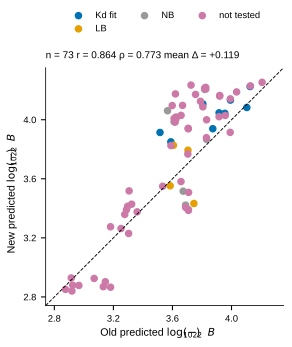

Source data for this figure (header and first rows):
pair_id, pair_display_name, Kd_uM, Kd_error_uM, Pred_log10_negB22_final, Sim_log10_negB22_final, Outcome, Notes, experimental_status, uncertainty_type, experiment_input_row, New_base_prediction, New_applied_correction, prediction_source, Sim_B22_final, Sim_B22_SD, Sim_B22_SEM, Sim_n_replicas, simulation_source, simulation_convention, Sim_n_replicas_reported, simulation_uncertainty_status, simulation_rdf_file, simulation_rdf_sha256
g3bp1_rgg__atf4_tad, ATF4–G3BP1, 688.4, 116.3, 3.914, 3.793, Kd fit, NA, fitted Kd supplied, reported error; type unspecified in repl…, 15.0, 3.925, -0.01065, /Users/yuktikhanna/rtads-rgg-interaction…, -6211, 133.7, 59.78, 5.0, /Users/yuktikhanna/rtads-rgg-interaction…, {"correction": "primary_tail_offset", "i…, 5, available, validated_final_rdfs/rdfs_g3bp1_rgg__atf…, e2d954bd7c2220407c4476b4b2292ed38ac1fb12…
g3bp1_rgg__foxm1, FOXM1–G3BP1, NA, NA, 3.984, 3.634, NA, NA, no experimental measurement supplied, NA, NA, 4.003, -0.01912, /Users/yuktikhanna/rtads-rgg-interaction…, -4308, 377.9, 169, 5.0, /Users/yuktikhanna/rtads-rgg-interaction…, {"correction": "primary_tail_offset", "i…, 5, available, validated_final_rdfs/rdfs_g3bp1_rgg__fox…, f690e36afa0f18a16c5614122c0491820e1ec0ad…
g3bp1_rgg__foxo4_cr3, FOXO4–G3BP1, 676.9, 92.77, 4.083, 3.907, Kd fit, NA, fitted Kd supplied, reported error; type unspecified in repl…, 11.0, 4.081, 0.001996, /Users/yuktikhanna/rtads-rgg-interaction…, -8069, 464.4, 207.7, 5.0, /Users/yuktikhanna/rtads-rgg-interaction…, {"correction": "primary_tail_offset", "i…, 5, available, validated_final_rdfs/rdfs_g3bp1_rgg__fox…, 538d16d172c270be52b4f0ec7d4b1458b8224ebc…
g3bp1_rgg__foxo6_cr3, FOXO6–G3BP1, 273.6, 55.27, 3.939, 3.816, Kd fit, NA, fitted Kd supplied, reported error; type unspecified in repl…, 12.0, 3.941, -0.001917, /Users/yuktikhanna/rtads-rgg-interaction…, -6540, 495.8, 221.7, 5.0, /Users/yuktikhanna/rtads-rgg-interaction…, {"correction": "primary_tail_offset", "i…, 5, available, validated_final_rdfs/rdfs_g3bp1_rgg__fox…, f409239f089cea57023f71b2cb6c64559872ad8b…
g3bp1_rgg__lef1_nter, LEF1–G3BP1, NA, NA, 4.061, 3.623, NB, No specific binding (8 eq), explicit NB, reported error; type unspecified in repl…, 13.0, 4.057, 0.004179, /Users/yuktikhanna/rtads-rgg-interaction…, -4196, 234.6, 104.9, 5.0, /Users/yuktikhanna/rtads-rgg-interaction…, {"correction": "primary_tail_offset", "i…, 5, available, validated_final_rdfs/rdfs_g3bp1_rgg__lef…, 6bbc5187db519a210a16eccbce0cf1f472bb695a…
g3bp1_rgg__sox12, SOX12–G3BP1, NA, NA, 2.851, 2.807, NA, NA, no experimental measurement supplied, NA, NA, 2.853, -0.001503, /Users/yuktikhanna/rtads-rgg-interaction…, -640.8, 151.9, 67.91, 5.0, /Users/yuktikhanna/rtads-rgg-interaction…, {"correction": "primary_tail_offset", "i…, 5, available, validated_final_rdfs/rdfs_g3bp1_rgg__sox…, b4042362ed0ce84ab42e01e61f302aff2fea7c0c…
g3bp1_rgg__tfe3_cter, TFE3–G3BP1, NA, NA, 3.827, 3.719, LB, Line broadening, LB without fitted Kd, reported error; type unspecified in repl…, 14.0, 3.846, -0.01885, /Users/yuktikhanna/rtads-rgg-interaction…, -5237, 289.3, 129.4, 5.0, /Users/yuktikhanna/rtads-rgg-interaction…, {"correction": "primary_tail_offset", "i…, 5, available, validated_final_rdfs/rdfs_g3bp1_rgg__tfe…, b0b9d3203540374a57383dee873fc7947d1132c3…
g3bp1_rgg__tp53, p53–G3BP1, NA, NA, 4.096, 3.751, NA, NA, no experimental measurement supplied, NA, NA, 4.101, -0.005233, /Users/yuktikhanna/rtads-rgg-interaction…, -5636, 385.3, 172.3, 5.0, /Users/yuktikhanna/rtads-rgg-interaction…, {"correction": "primary_tail_offset", "i…, 5, available, validated_final_rdfs/rdfs_g3bp1_rgg__tp5…, 5dbde2c301a5eae584ca7d280c6ef857776ab79e…
q8n319__atf4_tad, ATF4–Q8N319, NA, NA, 4.175, 4.268, NA, NA, no experimental measurement supplied, NA, NA, 4.164, 0.01056, /Users/yuktikhanna/rtads-rgg-interaction…, -18521, 907.6, 405.9, 5.0, /Users/yuktikhanna/rtads-rgg-interaction…, {"correction": "primary_tail_offset", "i…, 5, available, validated_final_rdfs/rdfs_q8n319__atf4_t…, ac3986b762d6399b30cb5f89e443bf5394e9322a…
q8n319__foxo4_cr3, FOXO4–Q8N319, NA, NA, 4.253, 4.402, NA, NA, no experimental measurement supplied, NA, NA, 4.253, 0.000213, /Users/yuktikhanna/rtads-rgg-interaction…, -25223, 791.7, 354.1, 5.0, /Users/yuktikhanna/rtads-rgg-interaction…, {"correction": "primary_tail_offset", "i…, 5, available, validated_final_rdfs/rdfs_q8n319__foxo4_…, ca43df396826d93f3810f04a6949dbbea9e27fc9…
q8n319__foxo6_cr3, FOXO6–Q8N319, NA, NA, 4.189, 4.289, NA, NA, no experimental measurement supplied, NA, NA, 4.184, 0.004322, /Users/yuktikhanna/rtads-rgg-interaction…, -19446, 1302, 582.1, 5.0, /Users/yuktikhanna/rtads-rgg-interaction…, {"correction": "primary_tail_offset", "i…, 5, available, validated_final_rdfs/rdfs_q8n319__foxo6_…, d0943d994a1012cb32a38b739c6c245347690bb1…
q8n319__lef1_nter, LEF1–Q8N319, NA, NA, 4.235, 4.047, NA, NA, no experimental measurement supplied, NA, NA, 4.23, 0.005178, /Users/yuktikhanna/rtads-rgg-interaction…, -11144, 1142, 510.9, 5.0, /Users/yuktikhanna/rtads-rgg-interaction…, {"correction": "primary_tail_offset", "i…, 5, available, validated_final_rdfs/rdfs_q8n319__lef1_n…, 496ca8df4290d550cb04f40d356b15212ac738fd…
q8n319__tfe3_cter, TFE3–Q8N319, NA, NA, 4.097, 4.175, NA, NA, no experimental measurement supplied, NA, NA, 4.097, 0.0005384, /Users/yuktikhanna/rtads-rgg-interaction…, -14948, 813.7, 363.9, 5.0, /Users/yuktikhanna/rtads-rgg-interaction…, {"correction": "primary_tail_offset", "i…, 5, available, validated_final_rdfs/rdfs_q8n319__tfe3_c…, aca3eb47b3b05f2fe7de6911d0d43c95737c7144…
rab44__atf4_tad, ATF4–RAB44, NA, NA, 3.263, 3.245, NA, NA, no experimental measurement supplied, NA, NA, 3.27, -0.007004, /Users/yuktikhanna/rtads-rgg-interaction…, -1756, 371, 165.9, 5.0, /Users/yuktikhanna/rtads-rgg-interaction…, {"correction": "primary_tail_offset", "i…, 5, available, validated_final_rdfs/rdfs_rab44__atf4_ta…, a29bb5fd5e60519324585e5c6bccd58a51164d85…
rab44__foxo4_cr3, FOXO4–RAB44, NA, NA, 3.391, 3.34, NA, NA, no experimental measurement supplied, NA, NA, 3.397, -0.00565, /Users/yuktikhanna/rtads-rgg-interaction…, -2186, 297.7, 133.1, 5.0, /Users/yuktikhanna/rtads-rgg-interaction…, {"correction": "primary_tail_offset", "i…, 5, available, validated_final_rdfs/rdfs_rab44__foxo4_c…, 530ba59a92bfac508f504fd82290d867df58414c…
rab44__foxo6_cr3, FOXO6–RAB44, NA, NA, 3.275, 3.266, NA, NA, no experimental measurement supplied, NA, NA, 3.28, -0.004665, /Users/yuktikhanna/rtads-rgg-interaction…, -1846, 262.6, 117.4, 5.0, /Users/yuktikhanna/rtads-rgg-interaction…, {"correction": "primary_tail_offset", "i…, 5, available, validated_final_rdfs/rdfs_rab44__foxo6_c…, 11564d5da82bfc3ca4b7713bc35198c5e7d14cdc…
rab44__lef1_nter, LEF1–RAB44, NA, NA, 3.359, 3.171, NA, NA, no experimental measurement supplied, NA, NA, 3.362, -0.003386, /Users/yuktikhanna/rtads-rgg-interaction…, -1483, 253.3, 113.3, 5.0, /Users/yuktikhanna/rtads-rgg-interaction…, {"correction": "primary_tail_offset", "i…, 5, available, validated_final_rdfs/rdfs_rab44__lef1_nt…, 0478a6e9b5e99ed88471052c271a737c2f98cc83…
rab44__tfe3_cter, TFE3–RAB44, NA, NA, 3.23, 3.198, NA, NA, no experimental measurement supplied, NA, NA, 3.238, -0.008288, /Users/yuktikhanna/rtads-rgg-interaction…, -1577, 228.9, 102.4, 5.0, /Users/yuktikhanna/rtads-rgg-interaction…, {"correction": "primary_tail_offset", "i…, 5, available, validated_final_rdfs/rdfs_rab44__tfe3_ct…, fd84f9f326d8214849ed5f91d3e697ffe0698d2e…
rbmx__atf4_tad, ATF4–RBMX, NA, NA, 4, 3.635, NA, NA, no experimental measurement supplied, NA, NA, 4.023, -0.02311, /Users/yuktikhanna/rtads-rgg-interaction…, -4311, 382.2, 170.9, 5.0, /Users/yuktikhanna/rtads-rgg-interaction…, {"correction": "primary_tail_offset", "i…, 5, available, validated_final_rdfs/rdfs_rbmx__atf4_tad…, dd168219eb5aa2a7a77f9181f519312ed546da36…
rbmx__foxo4_cr3, FOXO4–RBMX, NA, NA, 4.172, 3.745, NA, NA, no experimental measurement supplied, NA, NA, 4.195, -0.02313, /Users/yuktikhanna/rtads-rgg-interaction…, -5558, 506.9, 226.7, 5.0, /Users/yuktikhanna/rtads-rgg-interaction…, {"correction": "primary_tail_offset", "i…, 5, available, validated_final_rdfs/rdfs_rbmx__foxo4_cr…, 6eae224bf7abdaaead785e7520dd2d058a6319f5…
rbmx__foxo6_cr3, FOXO6–RBMX, NA, NA, 4.03, 3.689, NA, NA, no experimental measurement supplied, NA, NA, 4.053, -0.02311, /Users/yuktikhanna/rtads-rgg-interaction…, -4889, 417.9, 186.9, 5.0, /Users/yuktikhanna/rtads-rgg-interaction…, {"correction": "primary_tail_offset", "i…, 5, available, validated_final_rdfs/rdfs_rbmx__foxo6_cr…, 531f5c35a69398df7b58ed6cc3b4ba7a14e5db20…
rbmx__lef1_nter, LEF1–RBMX, NA, NA, 4.125, 3.411, NA, NA, no experimental measurement supplied, NA, NA, 4.148, -0.02314, /Users/yuktikhanna/rtads-rgg-interaction…, -2575, 455.3, 203.6, 5.0, /Users/yuktikhanna/rtads-rgg-interaction…, {"correction": "primary_tail_offset", "i…, 5, available, validated_final_rdfs/rdfs_rbmx__lef1_nte…, 110914e4f971b3cd55a296368345c0190f969181…
rbmx__tfe3_cter, TFE3–RBMX, NA, NA, 3.915, 3.608, NA, NA, no experimental measurement supplied, NA, NA, 3.938, -0.02307, /Users/yuktikhanna/rtads-rgg-interaction…, -4054, 469.8, 210.1, 5.0, /Users/yuktikhanna/rtads-rgg-interaction…, {"correction": "primary_tail_offset", "i…, 5, available, validated_final_rdfs/rdfs_rbmx__tfe3_cte…, 838ddc452aef62f380685ae583f6558f07ec60fb…
snrnp70_s__atf4_tad, ATF4–SNRNP70 short, NA, NA, 2.869, 2.877, NA, NA, no experimental measurement supplied, NA, NA, 2.871, -0.00175, /Users/yuktikhanna/rtads-rgg-interaction…, -753.7, 122.1, 54.59, 5.0, /Users/yuktikhanna/rtads-rgg-interaction…, {"correction": "primary_tail_offset", "i…, 5, available, validated_final_rdfs/rdfs_snrnp70_s__atf…, caada16e3910c0544467c3ab7cf7b722c32c7c46…
snrnp70_s__foxo4_cr3, FOXO4–SNRNP70 short, NA, NA, 2.929, 2.971, NA, NA, no experimental measurement supplied, NA, NA, 2.931, -0.002378, /Users/yuktikhanna/rtads-rgg-interaction…, -936.4, 290.6, 130, 5.0, /Users/yuktikhanna/rtads-rgg-interaction…, {"correction": "primary_tail_offset", "i…, 5, available, validated_final_rdfs/rdfs_snrnp70_s__fox…, 2ae39a2d05ddb33677bcc75fe7986fc7e4bf5877…
snrnp70_s__foxo6_cr3, FOXO6–SNRNP70 short, NA, NA, 2.878, 2.919, NA, NA, no experimental measurement supplied, NA, NA, 2.88, -0.002046, /Users/yuktikhanna/rtads-rgg-interaction…, -829.3, 186.1, 83.23, 5.0, /Users/yuktikhanna/rtads-rgg-interaction…, {"correction": "primary_tail_offset", "i…, 5, available, validated_final_rdfs/rdfs_snrnp70_s__fox…, 01ed5ae0496fec24624bf8eba3dee9ab9b89603d…
snrnp70_s__lef1_nter, LEF1–SNRNP70 short, NA, NA, 2.903, 2.796, NA, NA, no experimental measurement supplied, NA, NA, 2.904, -0.001448, /Users/yuktikhanna/rtads-rgg-interaction…, -625.4, 113.4, 50.69, 5.0, /Users/yuktikhanna/rtads-rgg-interaction…, {"correction": "primary_tail_offset", "i…, 5, available, validated_final_rdfs/rdfs_snrnp70_s__lef…, c684ed904021aa676586d0bc4d141d574befe84d…
snrnp70_s__tfe3_cter, TFE3–SNRNP70 short, NA, NA, 2.866, 2.865, NA, NA, no experimental measurement supplied, NA, NA, 2.868, -0.001645, /Users/yuktikhanna/rtads-rgg-interaction…, -733.4, 206.1, 92.15, 5.0, /Users/yuktikhanna/rtads-rgg-interaction…, {"correction": "primary_tail_offset", "i…, 5, available, validated_final_rdfs/rdfs_snrnp70_s__tfe…, 7ce274dee26b71db8f3a032421e44827f175f757…
taf15_rgg__atf4_tad, ATF4–TAF15, NA, NA, 3.422, 3.452, NB, No binding (NMR titration), explicit NB, reported error; type unspecified in repl…, 20.0, 3.437, -0.01529, /Users/yuktikhanna/rtads-rgg-interaction…, -2829, 164.7, 73.64, 5.0, /Users/yuktikhanna/rtads-rgg-interaction…, {"correction": "primary_tail_offset", "i…, 5, available, validated_final_rdfs/rdfs_taf15_rgg__atf…, 6e15483a4e94de897ce545948a98363f393671bd…
taf15_rgg__atf4_tad_shuffle_1, ATF4 shuffle 1–TAF15, NA, NA, 3.406, 3.359, NA, NA, no experimental measurement supplied, NA, NA, 3.422, -0.01529, /Users/yuktikhanna/rtads-rgg-interaction…, -2284, 187.8, 83.99, 5.0, /Users/yuktikhanna/rtads-rgg-interaction…, {"correction": "primary_tail_offset", "i…, 5, available, validated_final_rdfs/rdfs_taf15_rgg__atf…, 590d38cde50aaf4f8b28879e7ff21eb40a37fcd3…
taf15_rgg__foxm1, FOXM1–TAF15, NA, NA, 3.508, 3.439, NA, NA, no experimental measurement supplied, NA, NA, 3.526, -0.01831, /Users/yuktikhanna/rtads-rgg-interaction…, -2751, 277.3, 124, 5.0, /Users/yuktikhanna/rtads-rgg-interaction…, {"correction": "primary_tail_offset", "i…, 5, available, validated_final_rdfs/rdfs_taf15_rgg__fox…, 8179bad9f47f92b06b87cefbc219af946c3a16b9…
taf15_rgg__foxo4_cr3, FOXO4–TAF15, NA, NA, 3.553, 3.499, LB, Line broadening; peaks return back; TITA…, LB without fitted Kd, reported error; type unspecified in repl…, 16.0, 3.571, -0.01831, /Users/yuktikhanna/rtads-rgg-interaction…, -3152, 209.2, 93.57, 5.0, /Users/yuktikhanna/rtads-rgg-interaction…, {"correction": "primary_tail_offset", "i…, 5, available, validated_final_rdfs/rdfs_taf15_rgg__fox…, e2fa8ddd1e3dd290ee735dc76834a642c443371f…
taf15_rgg__foxo6_cr3, FOXO6–TAF15, NA, NA, 3.433, 3.483, LB, Same as FOXO4 (line broadening), LB without fitted Kd, reported error; type unspecified in repl…, 17.0, 3.448, -0.01523, /Users/yuktikhanna/rtads-rgg-interaction…, -3038, 298.7, 133.6, 5.0, /Users/yuktikhanna/rtads-rgg-interaction…, {"correction": "primary_tail_offset", "i…, 5, available, validated_final_rdfs/rdfs_taf15_rgg__fox…, 0f0e371b67cd72d7be1af8b0b3e67be835ca278d…
taf15_rgg__lef1_nter, LEF1–TAF15, NA, NA, 3.516, 3.342, NB, Same / no specific binding, explicit NB, reported error; type unspecified in repl…, 18.0, 3.536, -0.01946, /Users/yuktikhanna/rtads-rgg-interaction…, -2198, 288.9, 129.2, 5.0, /Users/yuktikhanna/rtads-rgg-interaction…, {"correction": "primary_tail_offset", "i…, 5, available, validated_final_rdfs/rdfs_taf15_rgg__lef…, 8239e1abfded072c7b7fc1ddc00415b5e674164f…
taf15_rgg__sox12, SOX12–TAF15, NA, NA, 2.84, 2.803, NA, NA, no experimental measurement supplied, NA, NA, 2.841, -0.001097, /Users/yuktikhanna/rtads-rgg-interaction…, -635, 168.7, 75.44, 5.0, /Users/yuktikhanna/rtads-rgg-interaction…, {"correction": "primary_tail_offset", "i…, 5, available, validated_final_rdfs/rdfs_taf15_rgg__sox…, a973437800ad351bbabf779af9f813fe57746394…
taf15_rgg__tfe3_cter, TFE3–TAF15, NA, NA, 3.392, 3.441, NB, No specific interaction, explicit NB, reported error; type unspecified in repl…, 19.0, 3.405, -0.01296, /Users/yuktikhanna/rtads-rgg-interaction…, -2763, 269, 120.3, 5.0, /Users/yuktikhanna/rtads-rgg-interaction…, {"correction": "primary_tail_offset", "i…, 5, available, validated_final_rdfs/rdfs_taf15_rgg__tfe…, afe993b420091c0299ffcf72e34e13bf975680a6…
taf15_rgg__tfe3_cter_shuffle_2, TFE3 shuffle 2–TAF15, NA, NA, 3.386, 3.372, NA, NA, no experimental measurement supplied, NA, NA, 3.4, -0.01348, /Users/yuktikhanna/rtads-rgg-interaction…, -2355, 442.1, 197.7, 5.0, /Users/yuktikhanna/rtads-rgg-interaction…, {"correction": "primary_tail_offset", "i…, 5, available, validated_final_rdfs/rdfs_taf15_rgg__tfe…, 56086aa11669252e49b238846441c91ad18b8fb1…
taf15_rgg__tp53, p53–TAF15, NA, NA, 3.581, 3.445, NA, NA, no experimental measurement supplied, NA, NA, 3.601, -0.01946, /Users/yuktikhanna/rtads-rgg-interaction…, -2784, 163, 72.88, 5.0, /Users/yuktikhanna/rtads-rgg-interaction…, {"correction": "primary_tail_offset", "i…, 5, available, validated_final_rdfs/rdfs_taf15_rgg__tp5…, e2a63154abc40c69396ca066334e1392253bd277…
tceal6__atf4_tad, ATF4–TCEAL6, NA, NA, 3.414, 3.486, NA, NA, no experimental measurement supplied, NA, NA, 3.423, -0.008539, /Users/yuktikhanna/rtads-rgg-interaction…, -3062, 223.7, 100, 5.0, /Users/yuktikhanna/rtads-rgg-interaction…, {"correction": "primary_tail_offset", "i…, 5, available, validated_final_rdfs/rdfs_tceal6__atf4_t…, 6d6cde75403da20bff7ed846ee46707e4f2465f0…
tceal6__foxo4_cr3, FOXO4–TCEAL6, NA, NA, 3.55, 3.648, NA, NA, no experimental measurement supplied, NA, NA, 3.547, 0.003063, /Users/yuktikhanna/rtads-rgg-interaction…, -4443, 300.2, 134.2, 5.0, /Users/yuktikhanna/rtads-rgg-interaction…, {"correction": "primary_tail_offset", "i…, 5, available, validated_final_rdfs/rdfs_tceal6__foxo4_…, 40108ccf6c94dd9d1ce27e0d99d16d6baf7c9ed7…
tceal6__foxo6_cr3, FOXO6–TCEAL6, NA, NA, 3.428, 3.526, NA, NA, no experimental measurement supplied, NA, NA, 3.431, -0.002543, /Users/yuktikhanna/rtads-rgg-interaction…, -3354, 240.4, 107.5, 5.0, /Users/yuktikhanna/rtads-rgg-interaction…, {"correction": "primary_tail_offset", "i…, 5, available, validated_final_rdfs/rdfs_tceal6__foxo6_…, bb94c496c3999e5fd2cd17e20d9705ef34df83cf…
tceal6__lef1_nter, LEF1–TCEAL6, NA, NA, 3.518, 3.403, NA, NA, no experimental measurement supplied, NA, NA, 3.521, -0.003054, /Users/yuktikhanna/rtads-rgg-interaction…, -2531, 249.7, 111.7, 5.0, /Users/yuktikhanna/rtads-rgg-interaction…, {"correction": "primary_tail_offset", "i…, 5, available, validated_final_rdfs/rdfs_tceal6__lef1_n…, 17f71a620d7af8076b3505cff39611bad6600e76…
tceal6__tfe3_cter, TFE3–TCEAL6, NA, NA, 3.376, 3.438, NA, NA, no experimental measurement supplied, NA, NA, 3.39, -0.01348, /Users/yuktikhanna/rtads-rgg-interaction…, -2744, 242.4, 108.4, 5.0, /Users/yuktikhanna/rtads-rgg-interaction…, {"correction": "primary_tail_offset", "i…, 5, available, validated_final_rdfs/rdfs_tceal6__tfe3_c…, ba1fd8088e4663066965f9ee596801f118c92701…
thoc4_cter__atf4_tad, ATF4–THOC4 C-term, 345.4, 47.33, 3.851, 4.037, Kd fit, NA, fitted Kd supplied, reported error; type unspecified in repl…, 5.0, 3.843, 0.007981, /Users/yuktikhanna/rtads-rgg-interaction…, -10897, 373.7, 167.1, 5.0, /Users/yuktikhanna/rtads-rgg-interaction…, {"correction": "primary_tail_offset", "i…, 5, available, validated_final_rdfs/rdfs_thoc4_cter__at…, d599995cdfa6c3ac380af475d1455ee63b1d3b72…
thoc4_cter__atf4_tad_shuffle_1, ATF4 shuffle 1–THOC4 C-term, NA, NA, 3.825, 3.795, NA, NA, no experimental measurement supplied, NA, NA, 3.819, 0.006385, /Users/yuktikhanna/rtads-rgg-interaction…, -6237, 399, 178.4, 5.0, /Users/yuktikhanna/rtads-rgg-interaction…, {"correction": "primary_tail_offset", "i…, 5, available, validated_final_rdfs/rdfs_thoc4_cter__at…, 2968b7296089dbab2cf92339012b110cabc18796…
thoc4_cter__foxm1, FOXM1–THOC4 C-term, NA, NA, 3.939, 3.764, NA, NA, no experimental measurement supplied, NA, NA, 3.916, 0.02308, /Users/yuktikhanna/rtads-rgg-interaction…, -5808, 344.2, 153.9, 5.0, /Users/yuktikhanna/rtads-rgg-interaction…, {"correction": "primary_tail_offset", "i…, 5, available, validated_final_rdfs/rdfs_thoc4_cter__fo…, c02cabcb01f79781ee92741a704d810e710b4b57…
thoc4_cter__foxm1_shuffle_1, FOXM1 shuffle 1–THOC4 C-term, NA, NA, 3.942, 3.904, NA, NA, no experimental measurement supplied, NA, NA, 3.919, 0.02308, /Users/yuktikhanna/rtads-rgg-interaction…, -8014, 1002, 448.1, 5.0, /Users/yuktikhanna/rtads-rgg-interaction…, {"correction": "primary_tail_offset", "i…, 5, available, validated_final_rdfs/rdfs_thoc4_cter__fo…, 38b242e67e89eee2d4b383540067a11af45424ba…
thoc4_cter__foxo4_cr3, FOXO4–THOC4 C-term, 196, 19.06, 4.044, 4.201, Kd fit, NA, fitted Kd supplied, reported error; type unspecified in repl…, 1.0, 4.057, -0.01366, /Users/yuktikhanna/rtads-rgg-interaction…, -15874, 756.1, 338.1, 5.0, /Users/yuktikhanna/rtads-rgg-interaction…, {"correction": "primary_tail_offset", "i…, 5, available, validated_final_rdfs/rdfs_thoc4_cter__fo…, be51dceba37e50687f203e05ccba7ce77d7132ef…
thoc4_cter__foxo4_cr3_shuffle_2, FOXO4 shuffle 2–THOC4 C-term, NA, NA, 4.029, 4.265, NA, NA, no experimental measurement supplied, NA, NA, 4.031, -0.002229, /Users/yuktikhanna/rtads-rgg-interaction…, -18393, 667, 298.3, 5.0, /Users/yuktikhanna/rtads-rgg-interaction…, {"correction": "primary_tail_offset", "i…, 5, available, validated_final_rdfs/rdfs_thoc4_cter__fo…, e357c38e50278bd4434e62675f131cbe8a244d02…
thoc4_cter__foxo6_cr3, FOXO6–THOC4 C-term, NA, NA, 3.866, 4.081, NB, No specific binding (8 eq), explicit NB, reported error; type unspecified in repl…, 2.0, 3.867, -0.0006879, /Users/yuktikhanna/rtads-rgg-interaction…, -12058, 1018, 455.3, 5.0, /Users/yuktikhanna/rtads-rgg-interaction…, {"correction": "primary_tail_offset", "i…, 5, available, validated_final_rdfs/rdfs_thoc4_cter__fo…, 6de0cbe341fb72384e435b86fe6f219a31ebf1ab…
thoc4_cter__foxo6_cr3_shuffle_1, FOXO6 shuffle 1–THOC4 C-term, NA, NA, 3.879, 3.912, NA, NA, no experimental measurement supplied, NA, NA, 3.867, 0.01233, /Users/yuktikhanna/rtads-rgg-interaction…, -8162, 496.5, 222, 5.0, /Users/yuktikhanna/rtads-rgg-interaction…, {"correction": "primary_tail_offset", "i…, 5, available, validated_final_rdfs/rdfs_thoc4_cter__fo…, 116fd41858bf11cd5239a4a275187b4c52f1d1ca…
thoc4_cter__lef1_nter, LEF1–THOC4 C-term, NA, NA, 3.986, 3.809, NB, Same / no specific binding, explicit NB, reported error; type unspecified in repl…, 3.0, 3.986, -9.37979171977312e-06, /Users/yuktikhanna/rtads-rgg-interaction…, -6448, 376.4, 168.3, 5.0, /Users/yuktikhanna/rtads-rgg-interaction…, {"correction": "primary_tail_offset", "i…, 5, available, validated_final_rdfs/rdfs_thoc4_cter__le…, 0016fc9e64822144deec5f70a709dfcd1055d1e1…
thoc4_cter__lef1_nter_shuffle_1, LEF1 shuffle 1–THOC4 C-term, NA, NA, 4.009, 3.798, NA, NA, no experimental measurement supplied, NA, NA, 4.004, 0.00487, /Users/yuktikhanna/rtads-rgg-interaction…, -6276, 609.8, 272.7, 5.0, /Users/yuktikhanna/rtads-rgg-interaction…, {"correction": "primary_tail_offset", "i…, 5, available, validated_final_rdfs/rdfs_thoc4_cter__le…, 9cfc543e3530f2eb61329dea5e790c12c7a70745…
thoc4_cter__sox12, SOX12–THOC4 C-term, NA, NA, 2.879, 2.846, NA, NA, no experimental measurement supplied, NA, NA, 2.881, -0.001503, /Users/yuktikhanna/rtads-rgg-interaction…, -701.7, 223.5, 99.94, 5.0, /Users/yuktikhanna/rtads-rgg-interaction…, {"correction": "primary_tail_offset", "i…, 5, available, validated_final_rdfs/rdfs_thoc4_cter__so…, b93f972dec17802b44cdbd5ab9d1c70c2fece57a…
thoc4_cter__tfe3_cter, TFE3–THOC4 C-term, NA, NA, 3.794, 3.939, LB, Line broadening; peaks moving back, LB without fitted Kd, reported error; type unspecified in repl…, 4.0, 3.771, 0.02272, /Users/yuktikhanna/rtads-rgg-interaction…, -8685, 214.6, 95.96, 5.0, /Users/yuktikhanna/rtads-rgg-interaction…, {"correction": "primary_tail_offset", "i…, 5, available, validated_final_rdfs/rdfs_thoc4_cter__tf…, 9be0bbb3abd497149209c40f06397bb65e85d149…
thoc4_cter__tfe3_cter_shuffle_2, TFE3 shuffle 2–THOC4 C-term, NA, NA, 3.768, 3.573, NA, NA, no experimental measurement supplied, NA, NA, 3.76, 0.008143, /Users/yuktikhanna/rtads-rgg-interaction…, -3742, 172.1, 76.98, 5.0, /Users/yuktikhanna/rtads-rgg-interaction…, {"correction": "primary_tail_offset", "i…, 5, available, validated_final_rdfs/rdfs_thoc4_cter__tf…, ae59fafeec2e5b2e5c17234694eec4fe17ed4c21…
thoc4_cter__tp53, p53–THOC4 C-term, NA, NA, 4.018, 3.991, NA, NA, no experimental measurement supplied, NA, NA, 4.032, -0.01382, /Users/yuktikhanna/rtads-rgg-interaction…, -9786, 774.5, 346.3, 5.0, /Users/yuktikhanna/rtads-rgg-interaction…, {"correction": "primary_tail_offset", "i…, 5, available, validated_final_rdfs/rdfs_thoc4_cter__tp…, 236631c0e45aea07ace2cad2e0be406b3347b0b2…
thoc4_cter__tp53_shuffle_1, p53 shuffle 1–THOC4 C-term, NA, NA, 4.006, 3.875, NA, NA, no experimental measurement supplied, NA, NA, 4.025, -0.01854, /Users/yuktikhanna/rtads-rgg-interaction…, -7499, 839.2, 375.3, 5.0, /Users/yuktikhanna/rtads-rgg-interaction…, {"correction": "primary_tail_offset", "i…, 5, available, validated_final_rdfs/rdfs_thoc4_cter__tp…, 4d71e31d3def788ccf58420939685206bbafe3e9…
thoc4_nter__atf4_tad, ATF4–THOC4 N-term, 183.7, 6.618, 4.107, 4.188, Kd fit, NA, fitted Kd supplied, reported error; type unspecified in repl…, 10.0, 4.106, 0.0008454, /Users/yuktikhanna/rtads-rgg-interaction…, -15433, 618.5, 276.6, 5.0, /Users/yuktikhanna/rtads-rgg-interaction…, {"correction": "primary_tail_offset", "i…, 5, available, validated_final_rdfs/rdfs_thoc4_nter__at…, d811d1d16d1a4a1033a706b15c1f27b895a7440e…
thoc4_nter__atf4_tad_shuffle_1, ATF4 shuffle 1–THOC4 N-term, NA, NA, 4.087, 3.947, NA, NA, no experimental measurement supplied, NA, NA, 4.088, -0.0001927, /Users/yuktikhanna/rtads-rgg-interaction…, -8844, 594.3, 265.8, 5.0, /Users/yuktikhanna/rtads-rgg-interaction…, {"correction": "primary_tail_offset", "i…, 5, available, validated_final_rdfs/rdfs_thoc4_nter__at…, bd5fe90f39d3386b93b5cb9236c824bf5001a9a1…
... 13 more rows
